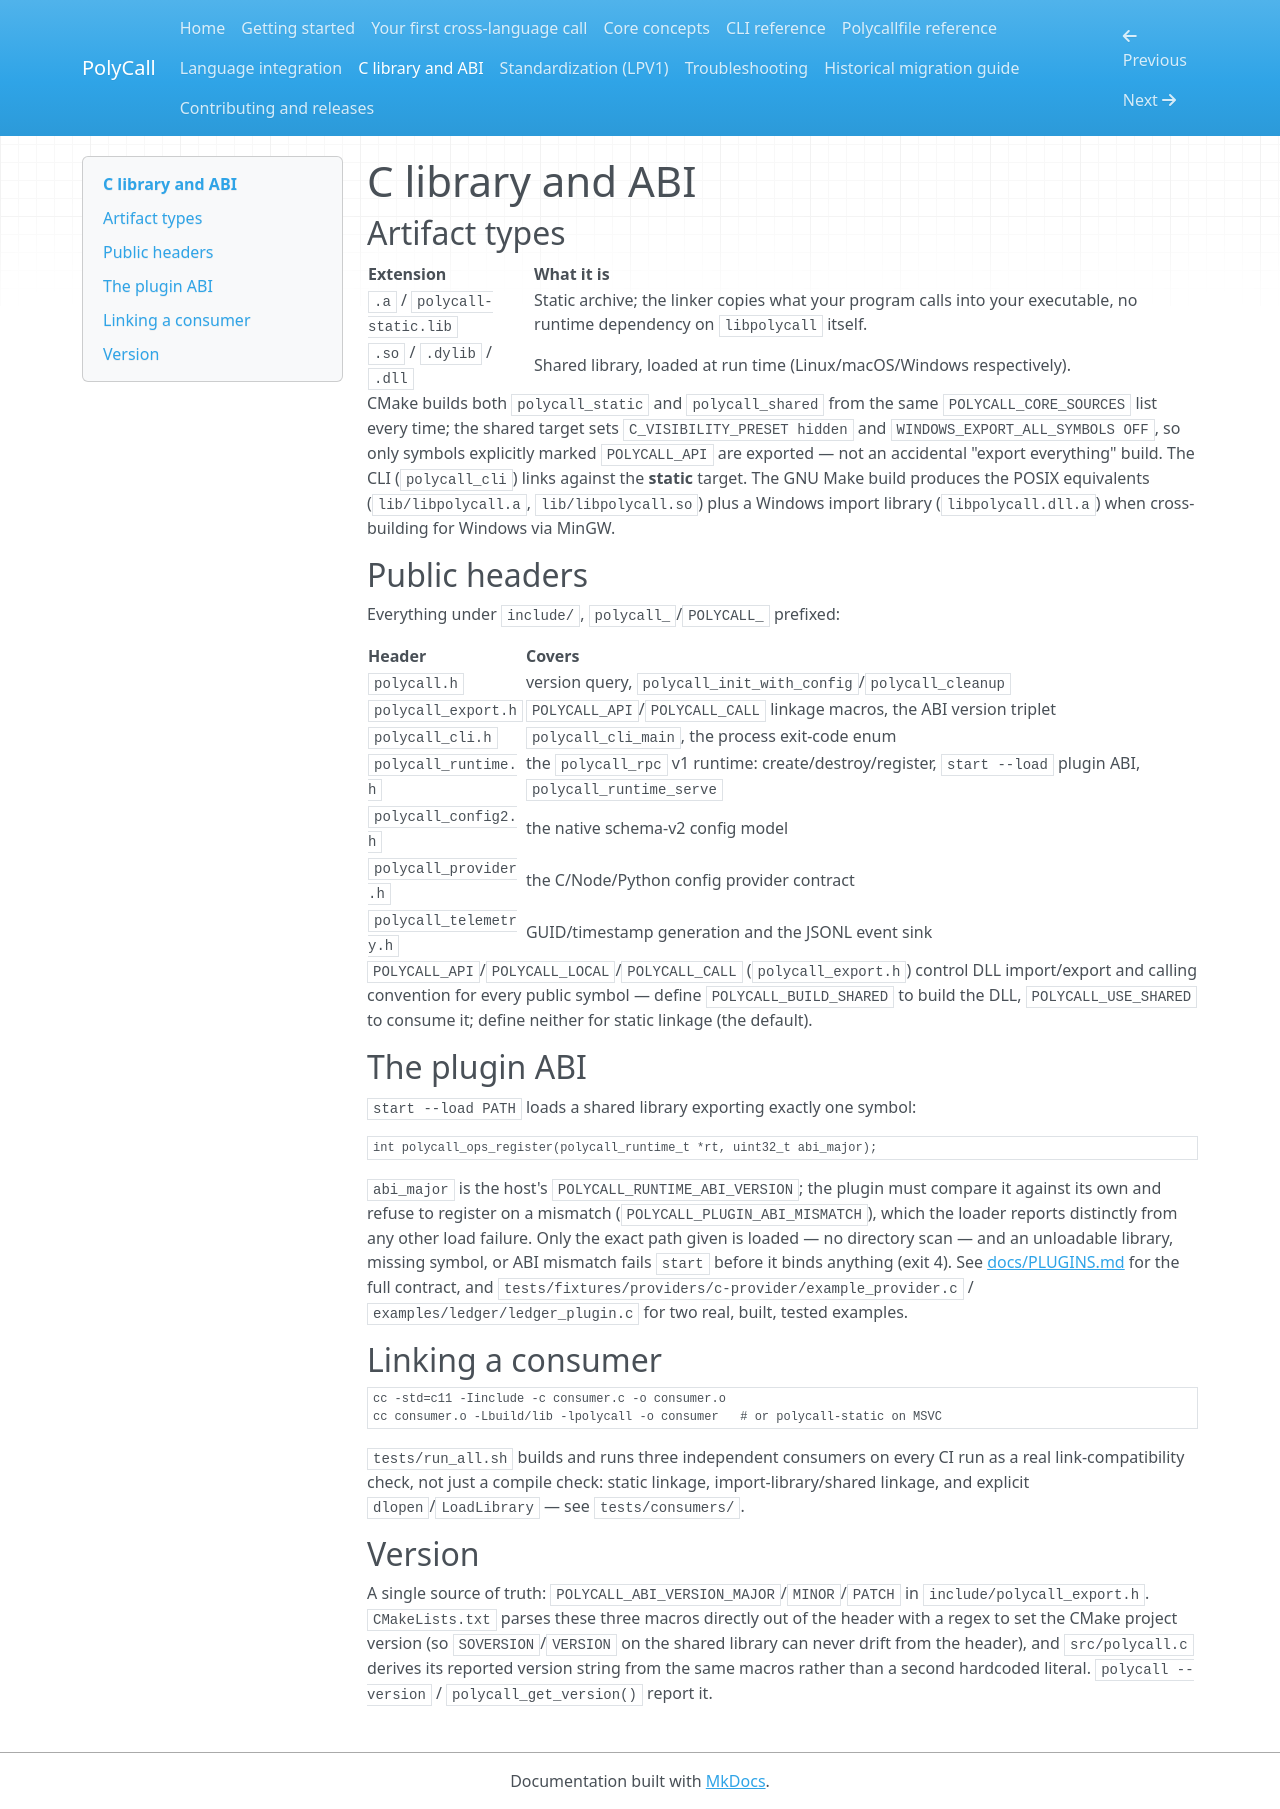

repository: obinexus/polycall · page: c-abi-and-linking/index.html · generator: mkdocs

# C library and ABI

## Artifact types

| Extension | What it is |
| --- | --- |
| `.a` / `polycall-static.lib` | Static archive; the linker copies what your program calls into your executable, no runtime dependency on `libpolycall` itself. |
| `.so` / `.dylib` / `.dll` | Shared library, loaded at run time (Linux/macOS/Windows respectively). |

CMake builds both `polycall_static` and `polycall_shared` from the same
`POLYCALL_CORE_SOURCES` list every time; the shared target sets
`C_VISIBILITY_PRESET hidden` and `WINDOWS_EXPORT_ALL_SYMBOLS OFF`, so only
symbols explicitly marked `POLYCALL_API` are exported — not an
accidental "export everything" build. The CLI (`polycall_cli`) links
against the **static** target. The GNU Make build produces the POSIX
equivalents (`lib/libpolycall.a`, `lib/libpolycall.so`) plus a Windows
import library (`libpolycall.dll.a`) when cross-building for Windows via
MinGW.

## Public headers

Everything under `include/`, `polycall_`/`POLYCALL_` prefixed:

| Header | Covers |
| --- | --- |
| `polycall.h` | version query, `polycall_init_with_config`/`polycall_cleanup` |
| `polycall_export.h` | `POLYCALL_API`/`POLYCALL_CALL` linkage macros, the ABI version triplet |
| `polycall_cli.h` | `polycall_cli_main`, the process exit-code enum |
| `polycall_runtime.h` | the `polycall_rpc` v1 runtime: create/destroy/register, `start --load` plugin ABI, `polycall_runtime_serve` |
| `polycall_config2.h` | the native schema-v2 config model |
| `polycall_provider.h` | the C/Node/Python config provider contract |
| `polycall_telemetry.h` | GUID/timestamp generation and the JSONL event sink |

`POLYCALL_API`/`POLYCALL_LOCAL`/`POLYCALL_CALL` (`polycall_export.h`)
control DLL import/export and calling convention for every public
symbol — define `POLYCALL_BUILD_SHARED` to build the DLL,
`POLYCALL_USE_SHARED` to consume it; define neither for static linkage
(the default).

## The plugin ABI

`start --load PATH` loads a shared library exporting exactly one symbol:

```c
int polycall_ops_register(polycall_runtime_t *rt, uint32_t abi_major);
```

`abi_major` is the host's `POLYCALL_RUNTIME_ABI_VERSION`; the plugin must
compare it against its own and refuse to register on a mismatch
(`POLYCALL_PLUGIN_ABI_MISMATCH`), which the loader reports distinctly
from any other load failure. Only the exact path given is loaded — no
directory scan — and an unloadable library, missing symbol, or ABI
mismatch fails `start` before it binds anything (exit 4). See
[docs/PLUGINS.md](../docs/PLUGINS.md) for the full contract, and
`tests/fixtures/providers/c-provider/example_provider.c` /
`examples/ledger/ledger_plugin.c` for two real, built, tested examples.

## Linking a consumer

```sh
cc -std=c11 -Iinclude -c consumer.c -o consumer.o
cc consumer.o -Lbuild/lib -lpolycall -o consumer   # or polycall-static on MSVC
```

`tests/run_all.sh` builds and runs three independent consumers on every
CI run as a real link-compatibility check, not just a compile check:
static linkage, import-library/shared linkage, and explicit
`dlopen`/`LoadLibrary` — see `tests/consumers/`.

## Version

A single source of truth: `POLYCALL_ABI_VERSION_MAJOR`/`MINOR`/`PATCH` in
`include/polycall_export.h`. `CMakeLists.txt` parses these three macros
directly out of the header with a regex to set the CMake project
version (so `SOVERSION`/`VERSION` on the shared library can never drift
from the header), and `src/polycall.c` derives its reported version
string from the same macros rather than a second hardcoded literal.
`polycall --version` / `polycall_get_version()` report it.
